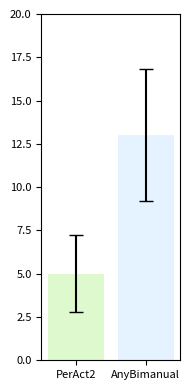

Here is the Python script that generated this plot:
import matplotlib.pyplot as plt
import numpy as np
from matplotlib.colors import LinearSegmentedColormap
# 定义数据
# data1 = [8.00, 16.00, 4.00, 40.00, 4.00, 0.00, 0.00, 12.00, 0.00, 0.00, 0.00, 24.00]
# data2 = [8.00, 32.00, 24.00, 20.00, 12.00, 16.00, 8.00, 84.00, 8.00, 4.00, 4.00, 28]
colors = ['#dff9cf', '#e4f3ff'] 
data1 = [0.00, 4.00, 0.00, 8.00, 0.00, 0.00, 0.00, 4.00, 8.00, 8.00, 0.00, 28.00]
data2 = [8.00, 12.00, 8.00, 4.00, 4.00, 28.00, 0.00, 48.00, 8.00, 4.00, 8.00, 24.00]

# 计算平均值和标准误差
means = [np.mean(data1), np.mean(data2)]
std_errors = [np.std(data1) / np.sqrt(len(data1)), np.std(data2) / np.sqrt(len(data2))]

# 确认平均值
print(f'平均值: Data1: {means[0]:.2f}, Data2: {means[1]:.2f}')

fig, ax = plt.subplots(figsize=(2, 4))  # 调整图像大小以符合你的格式

bars = ax.bar(['PerAct2', 'AnyBimanual'], means, yerr=std_errors, capsize=5, color=colors)
ax.set_ylim(0, 20)

ax.tick_params(axis='both', which='major', labelsize=8)

# 自动调整布局，避免标签被裁剪
plt.tight_layout()

# 保存图像为PNG格式，调整分辨率
plt.savefig('rlbench_20.png', format='png', dpi=300)

# 显示图像
plt.show()
